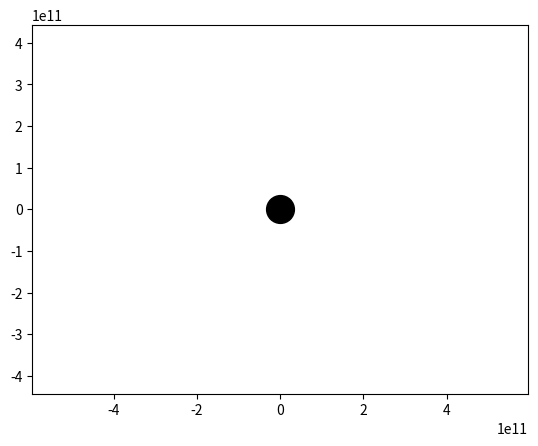

Here is the Python script that generated this plot: (Note: this script raises an exception after producing the figure.)
import numpy as np
from scipy.integrate import odeint
import matplotlib.pyplot as plt
from matplotlib.animation import FuncAnimation

frames = 365
seconds_in_year = 365 * 24 * 60 * 60
years = 1
t = np.linspace(0, years*seconds_in_year, frames)

def  move_func(s, t):
    ( x1, vx1, y1, vy1, 
      xm, vxm, ym, vym) = s
#земля
    dxdt1 = vx1
    dvxdt1 = -G * m * x1 / (x1**2 + y1**2) ** 1.5 - 0.01 * dxdt1
    dydt1 = vy1
    dvydt1 = -G * m * y1 / (x1**2 + y1**2) ** 1.5 - 0.01 * dydt1
#марс
    dxdt2 = vxm
    dvxdt2 = -G * m * xm / (xm**2 + ym**2) ** 1.5
    dydt2 = vym
    dvydt2 = -G * m * ym / (xm**2 + ym**2) ** 1.5
    return (dxdt1, dvxdt1, dydt1, dvydt1,
            dxdt2, dvxdt2, dydt2, dvydt2)

G = 6.67 * 10**(-11)
m = 6300000 * (1.98 * 10**(30))

# некая частица 1
x0e = 149 * 10**9
vx0e = 0
y0e = 0
vy0e = 3000000

# некая частица 2
x0m = 0
vx0m = -24130
y0m = 1.52 * 149 * 10**9
vy0m = 0

s0 = (x0e,  vx0e,  y0e,  vy0e,
      x0m,  vx0m,  y0m,  vy0m)

sol = odeint(move_func, s0, t)

def solve_func(i, key):
    if key == 'point':
        x1 = sol[i, 0]
        y1 = sol[i, 2]
        
        x2 = sol[i, 4]
        y2 = sol[i, 6]

    elif key == 'line':
        x1 = sol[:i, 0]
        y1 = sol[:i, 2]
        
        x2 = sol[:i, 4]
        y2 = sol[:i, 6]
        
    return ((x1, y1), (x2, y2))

fig, ax = plt.subplots()

ball1, = plt.plot([], [], 'o', color='b')
ball_line1, = plt.plot([], [], '-', color='b')

ball2, = plt.plot([], [], 'o', color='r')
ball_line2, = plt.plot([], [], '-', color='r')

plt.plot([0], [0], 'o', color='black', ms=20)

def animate(i):
    ball1.set_data(solve_func(i, 'point')[0])
    ball_line1.set_data(solve_func(i, 'line')[0])

    ball2.set_data(solve_func(i, 'point')[1])
    ball_line2.set_data(solve_func(i, 'line')[1])


ani = FuncAnimation(fig, animate, frames=frames, interval=30)

plt.axis('equal')

edge = 4*x0e
ax.set_xlim(-edge, edge)
ax.set_ylim(-edge, edge)
ani.save('black_hole_fall.gif')